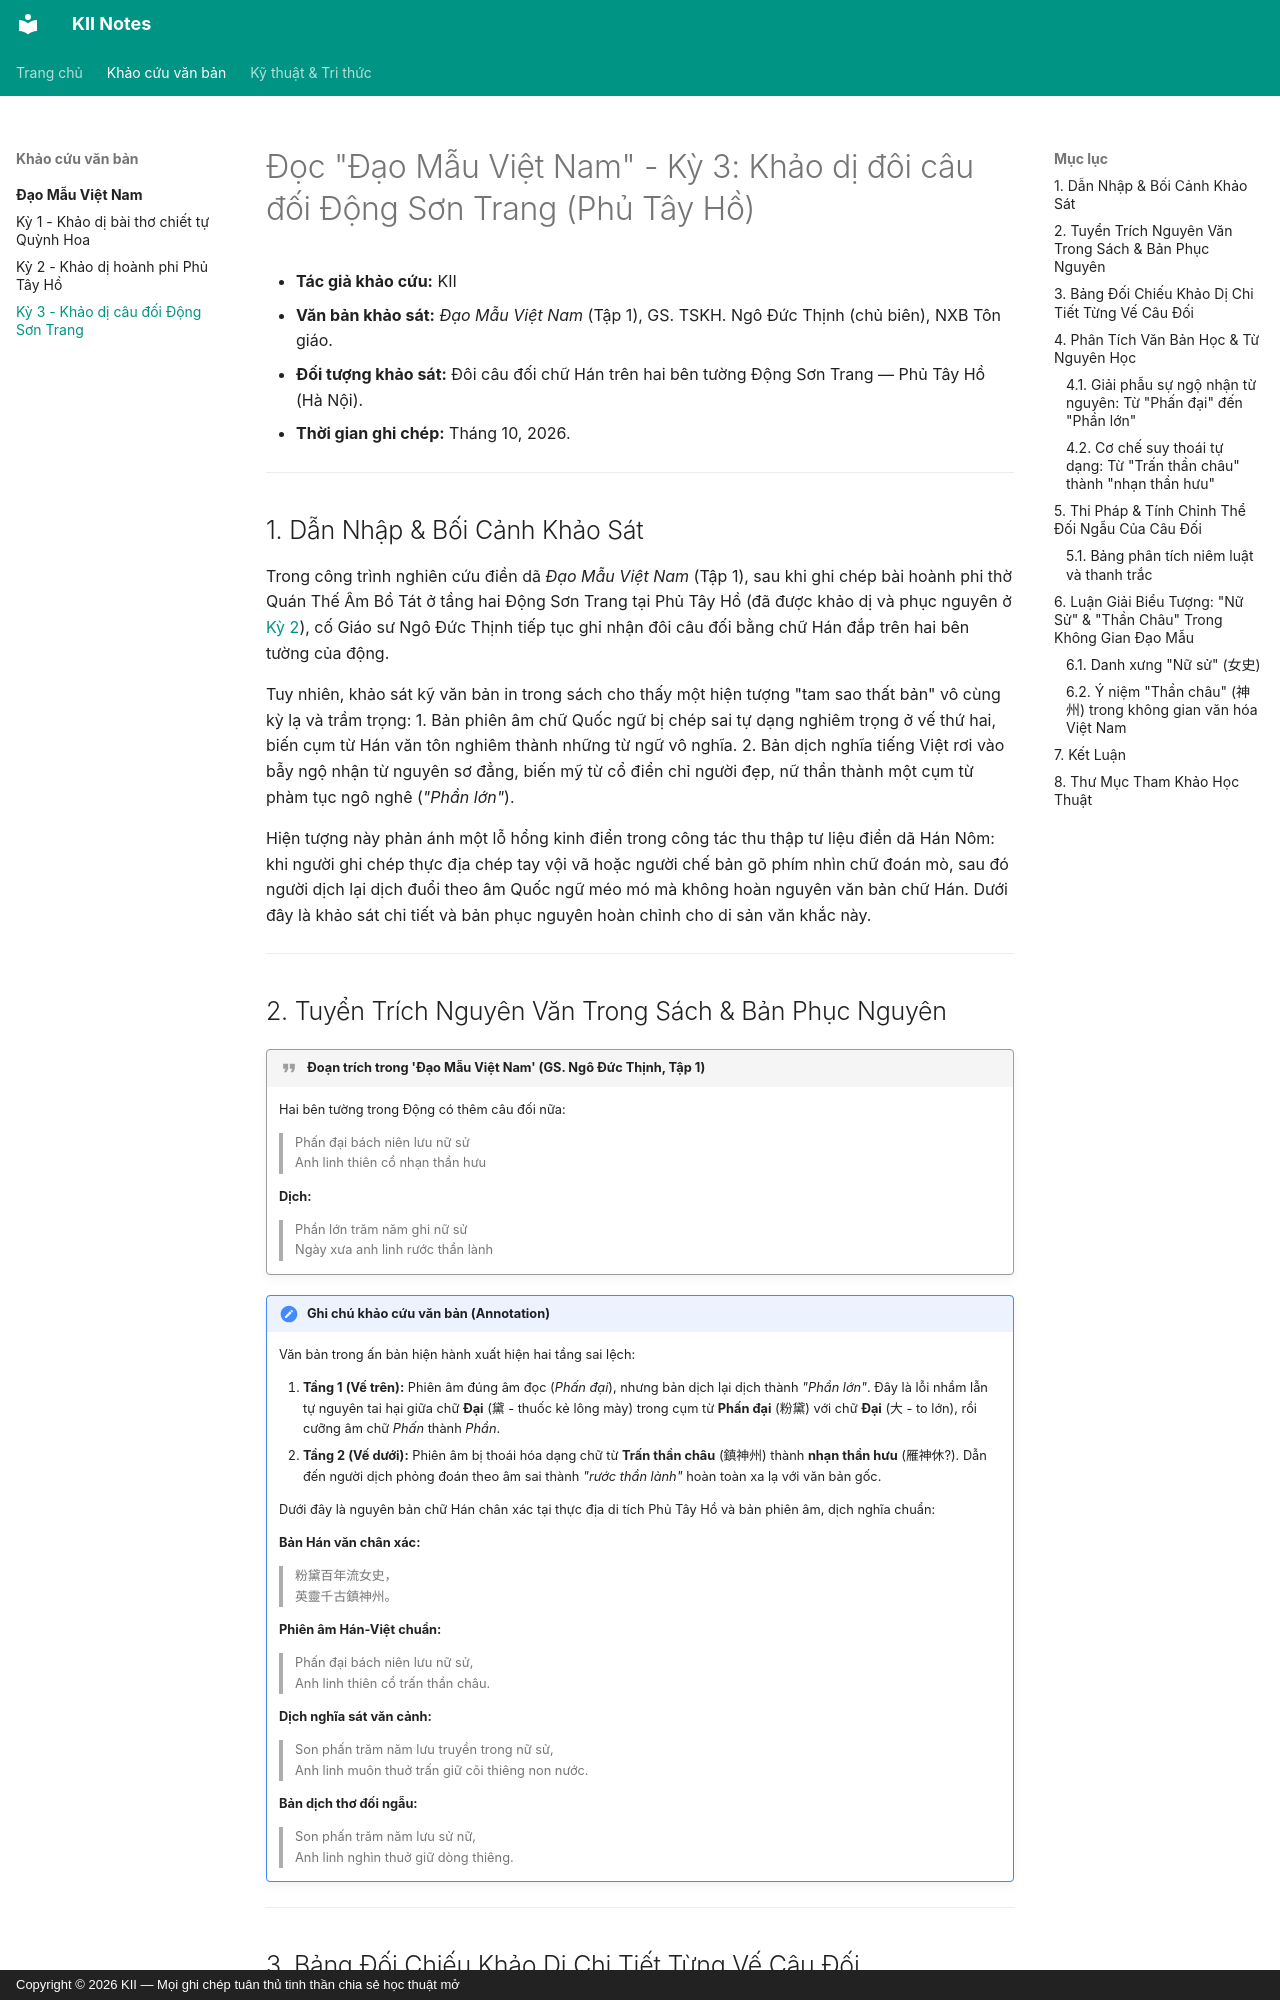

repository: kii-notes/kii-notes.github.io · page: khao-cuu/dao-mau-vn/ky-03/index.html · generator: mkdocs · copyright: Copyright © 2026 KII — Mọi ghi chép tuân thủ tinh thần chia sẻ học thuật mở

# Đọc "Đạo Mẫu Việt Nam" - Kỳ 3: Khảo dị đôi câu đối Động Sơn Trang (Phủ Tây Hồ)

* **Tác giả khảo cứu:** KII
* **Văn bản khảo sát:** *Đạo Mẫu Việt Nam* (Tập 1), GS. TSKH. Ngô Đức Thịnh (chủ biên), NXB Tôn giáo.
* **Đối tượng khảo sát:** Đôi câu đối chữ Hán trên hai bên tường Động Sơn Trang — Phủ Tây Hồ (Hà Nội).
* **Thời gian ghi chép:** Tháng 10, 2026.

---

## 1. Dẫn Nhập & Bối Cảnh Khảo Sát

Trong công trình nghiên cứu điền dã *Đạo Mẫu Việt Nam* (Tập 1), sau khi ghi chép bài hoành phi thờ Quán Thế Âm Bồ Tát ở tầng hai Động Sơn Trang tại Phủ Tây Hồ (đã được khảo dị và phục nguyên ở [Kỳ 2](ky-02.md)), cố Giáo sư Ngô Đức Thịnh tiếp tục ghi nhận đôi câu đối bằng chữ Hán đắp trên hai bên tường của động.

Tuy nhiên, khảo sát kỹ văn bản in trong sách cho thấy một hiện tượng "tam sao thất bản" vô cùng kỳ lạ và trầm trọng:
1. Bản phiên âm chữ Quốc ngữ bị chép sai tự dạng nghiêm trọng ở vế thứ hai, biến cụm từ Hán văn tôn nghiêm thành những từ ngữ vô nghĩa.
2. Bản dịch nghĩa tiếng Việt rơi vào bẫy ngộ nhận từ nguyên sơ đẳng, biến mỹ từ cổ điển chỉ người đẹp, nữ thần thành một cụm từ phàm tục ngô nghê (*"Phần lớn"*).

Hiện tượng này phản ánh một lỗ hổng kinh điển trong công tác thu thập tư liệu điền dã Hán Nôm: khi người ghi chép thực địa chép tay vội vã hoặc người chế bản gõ phím nhìn chữ đoán mò, sau đó người dịch lại dịch đuổi theo âm Quốc ngữ méo mó mà không hoàn nguyên văn bản chữ Hán. Dưới đây là khảo sát chi tiết và bản phục nguyên hoàn chỉnh cho di sản văn khắc này.

---

## 2. Tuyển Trích Nguyên Văn Trong Sách & Bản Phục Nguyên

!!! quote "Đoạn trích trong 'Đạo Mẫu Việt Nam' (GS. Ngô Đức Thịnh, Tập 1)"
    Hai bên tường trong Động có thêm câu đối nữa:

    > Phấn đại bách niên lưu nữ sử  
    > Anh linh thiên cổ nhạn thần hưu

    **Dịch:**

    > Phần lớn trăm năm ghi nữ sử  
    > Ngày xưa anh linh rước thần lành

!!! note "Ghi chú khảo cứu văn bản (Annotation)"
    Văn bản trong ấn bản hiện hành xuất hiện hai tầng sai lệch:
    
    1. **Tầng 1 (Vế trên):** Phiên âm đúng âm đọc (*Phấn đại*), nhưng bản dịch lại dịch thành *"Phần lớn"*. Đây là lỗi nhầm lẫn tự nguyên tai hại giữa chữ **Đại** (黛 - thuốc kẻ lông mày) trong cụm từ **Phấn đại** (粉黛) với chữ **Đại** (大 - to lớn), rồi cưỡng âm chữ *Phấn* thành *Phần*.
    2. **Tầng 2 (Vế dưới):** Phiên âm bị thoái hóa dạng chữ từ **Trấn thần châu** (鎮神州) thành **nhạn thần hưu** (雁神休?). Dẫn đến người dịch phỏng đoán theo âm sai thành *"rước thần lành"* hoàn toàn xa lạ với văn bản gốc.

    Dưới đây là nguyên bản chữ Hán chân xác tại thực địa di tích Phủ Tây Hồ và bản phiên âm, dịch nghĩa chuẩn:

    **Bản Hán văn chân xác:**
    > 粉黛百年流女史，  
    > 英靈千古鎮神州。

    **Phiên âm Hán-Việt chuẩn:**
    > Phấn đại bách niên lưu nữ sử,  
    > Anh linh thiên cổ trấn thần châu.

    **Dịch nghĩa sát văn cảnh:**
    > Son phấn trăm năm lưu truyền trong nữ sử,  
    > Anh linh muôn thuở trấn giữ cõi thiêng non nước.

    **Bản dịch thơ đối ngẫu:**
    > Son phấn trăm năm lưu sử nữ,  
    > Anh linh nghìn thuở giữ dòng thiêng.

---
